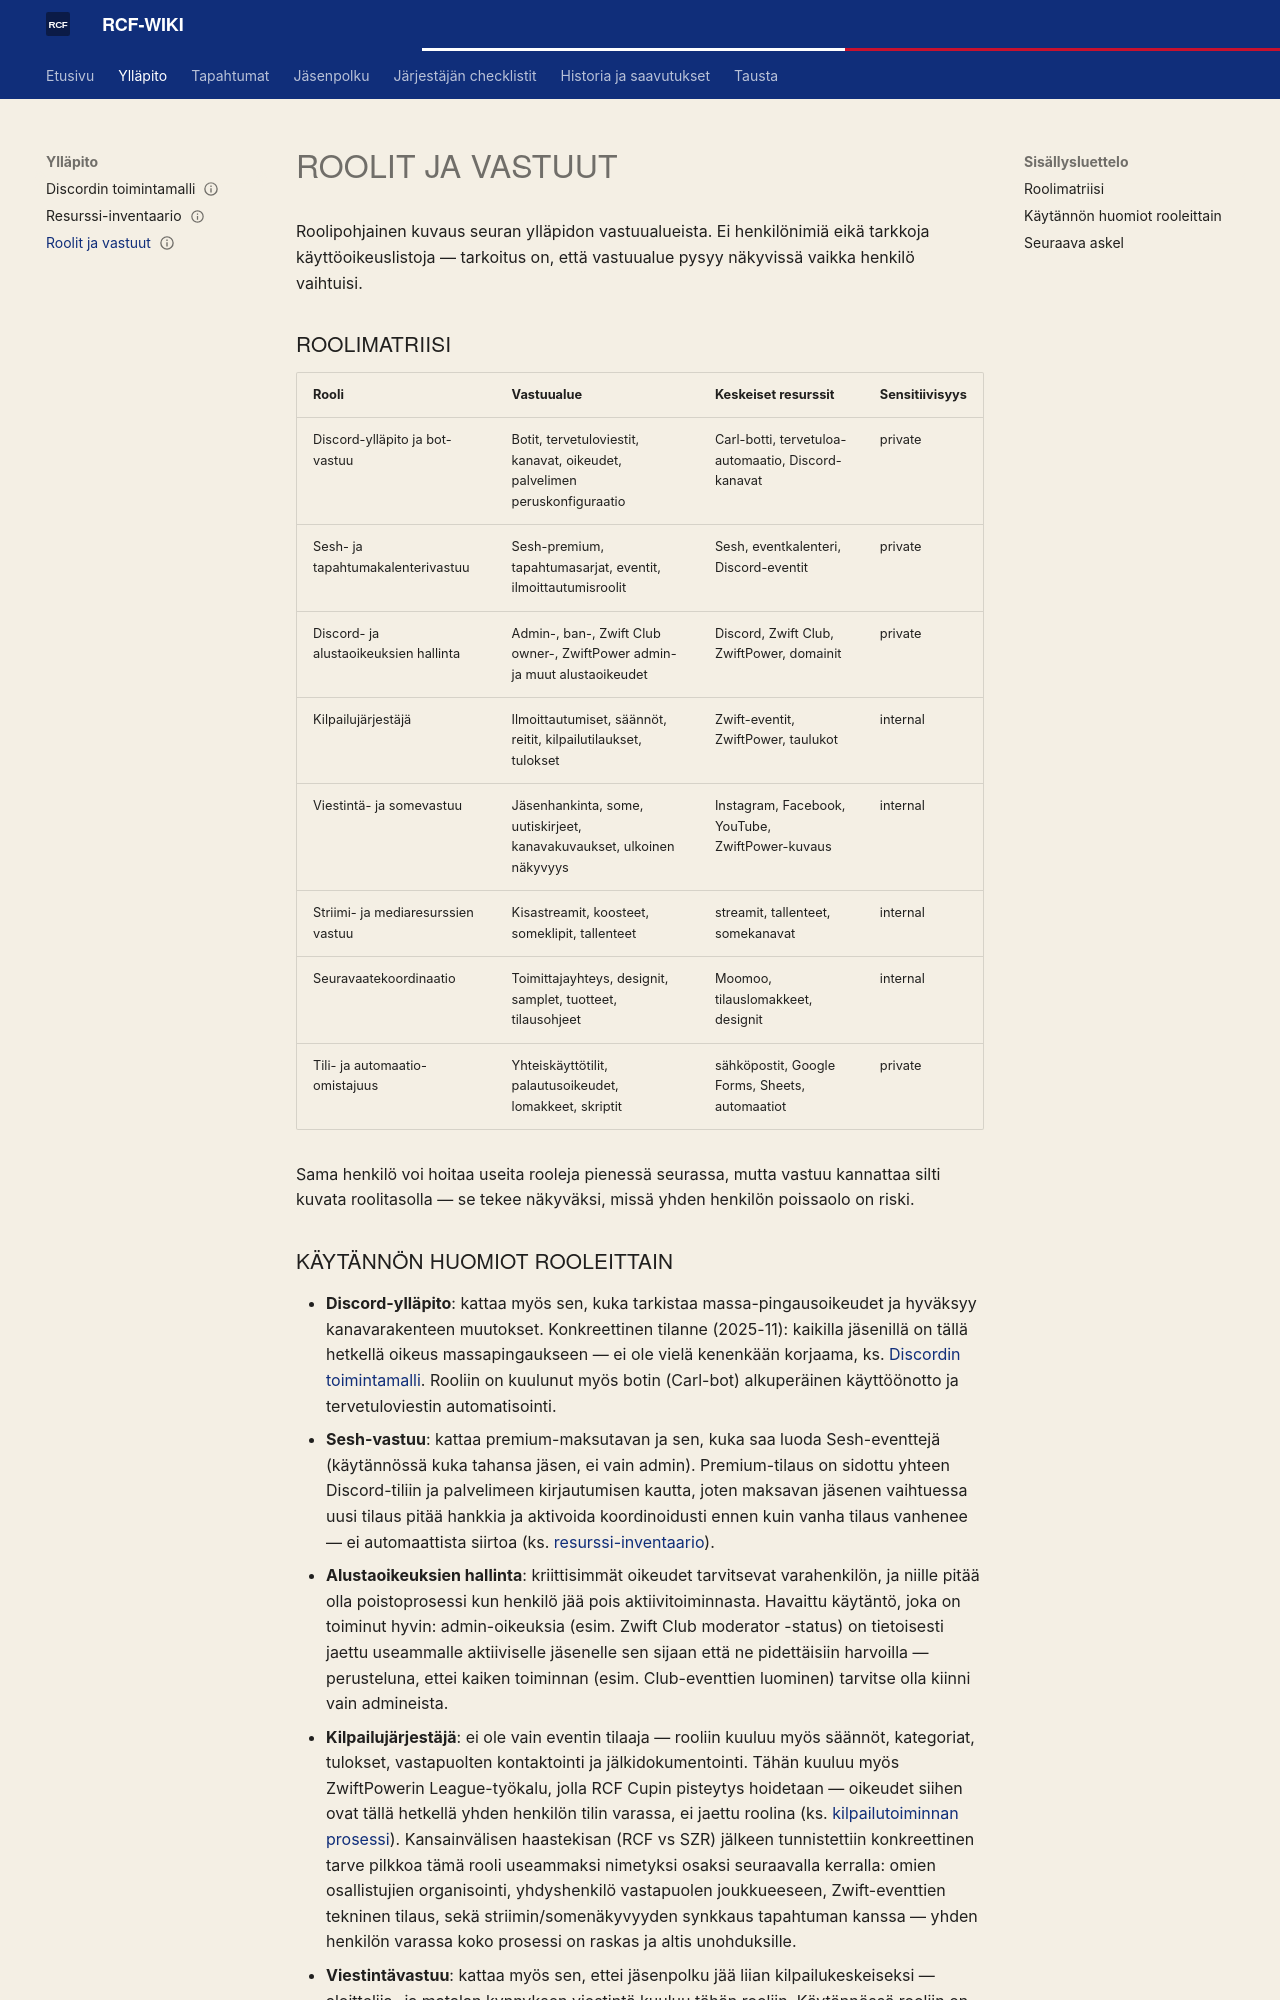

repository: ride-club-finland/rcf-wiki · page: YLLAPITO/roles_and_responsibilities/index.html · generator: mkdocs

---
gold_id: roles_and_responsibilities
wiki_category: YLLAPITO
related_gold_docs: [discord_operating_model, resource_inventory]
publishability: internal_only
status: koostettu_wikiin
last_verified: 2026-08-15
---

# Roolit ja vastuut

Roolipohjainen kuvaus seuran ylläpidon vastuualueista. Ei henkilönimiä eikä tarkkoja käyttöoikeuslistoja — tarkoitus on, että vastuualue pysyy näkyvissä vaikka henkilö vaihtuisi.

## Roolimatriisi

| Rooli | Vastuualue | Keskeiset resurssit | Sensitiivisyys |
|---|---|---|---|
| Discord-ylläpito ja bot-vastuu | Botit, tervetuloviestit, kanavat, oikeudet, palvelimen peruskonfiguraatio | Carl-botti, tervetuloa-automaatio, Discord-kanavat | private |
| Sesh- ja tapahtumakalenterivastuu | Sesh-premium, tapahtumasarjat, eventit, ilmoittautumisroolit | Sesh, eventkalenteri, Discord-eventit | private |
| Discord- ja alustaoikeuksien hallinta | Admin-, ban-, Zwift Club owner-, ZwiftPower admin- ja muut alustaoikeudet | Discord, Zwift Club, ZwiftPower, domainit | private |
| Kilpailujärjestäjä | Ilmoittautumiset, säännöt, reitit, kilpailutilaukset, tulokset | Zwift-eventit, ZwiftPower, taulukot | internal |
| Viestintä- ja somevastuu | Jäsenhankinta, some, uutiskirjeet, kanavakuvaukset, ulkoinen näkyvyys | Instagram, Facebook, YouTube, ZwiftPower-kuvaus | internal |
| Striimi- ja mediaresurssien vastuu | Kisastreamit, koosteet, someklipit, tallenteet | streamit, tallenteet, somekanavat | internal |
| Seuravaatekoordinaatio | Toimittajayhteys, designit, samplet, tuotteet, tilausohjeet | Moomoo, tilauslomakkeet, designit | internal |
| Tili- ja automaatio-omistajuus | Yhteiskäyttötilit, palautusoikeudet, lomakkeet, skriptit | sähköpostit, Google Forms, Sheets, automaatiot | private |

Sama henkilö voi hoitaa useita rooleja pienessä seurassa, mutta vastuu kannattaa silti kuvata roolitasolla — se tekee näkyväksi, missä yhden henkilön poissaolo on riski.
